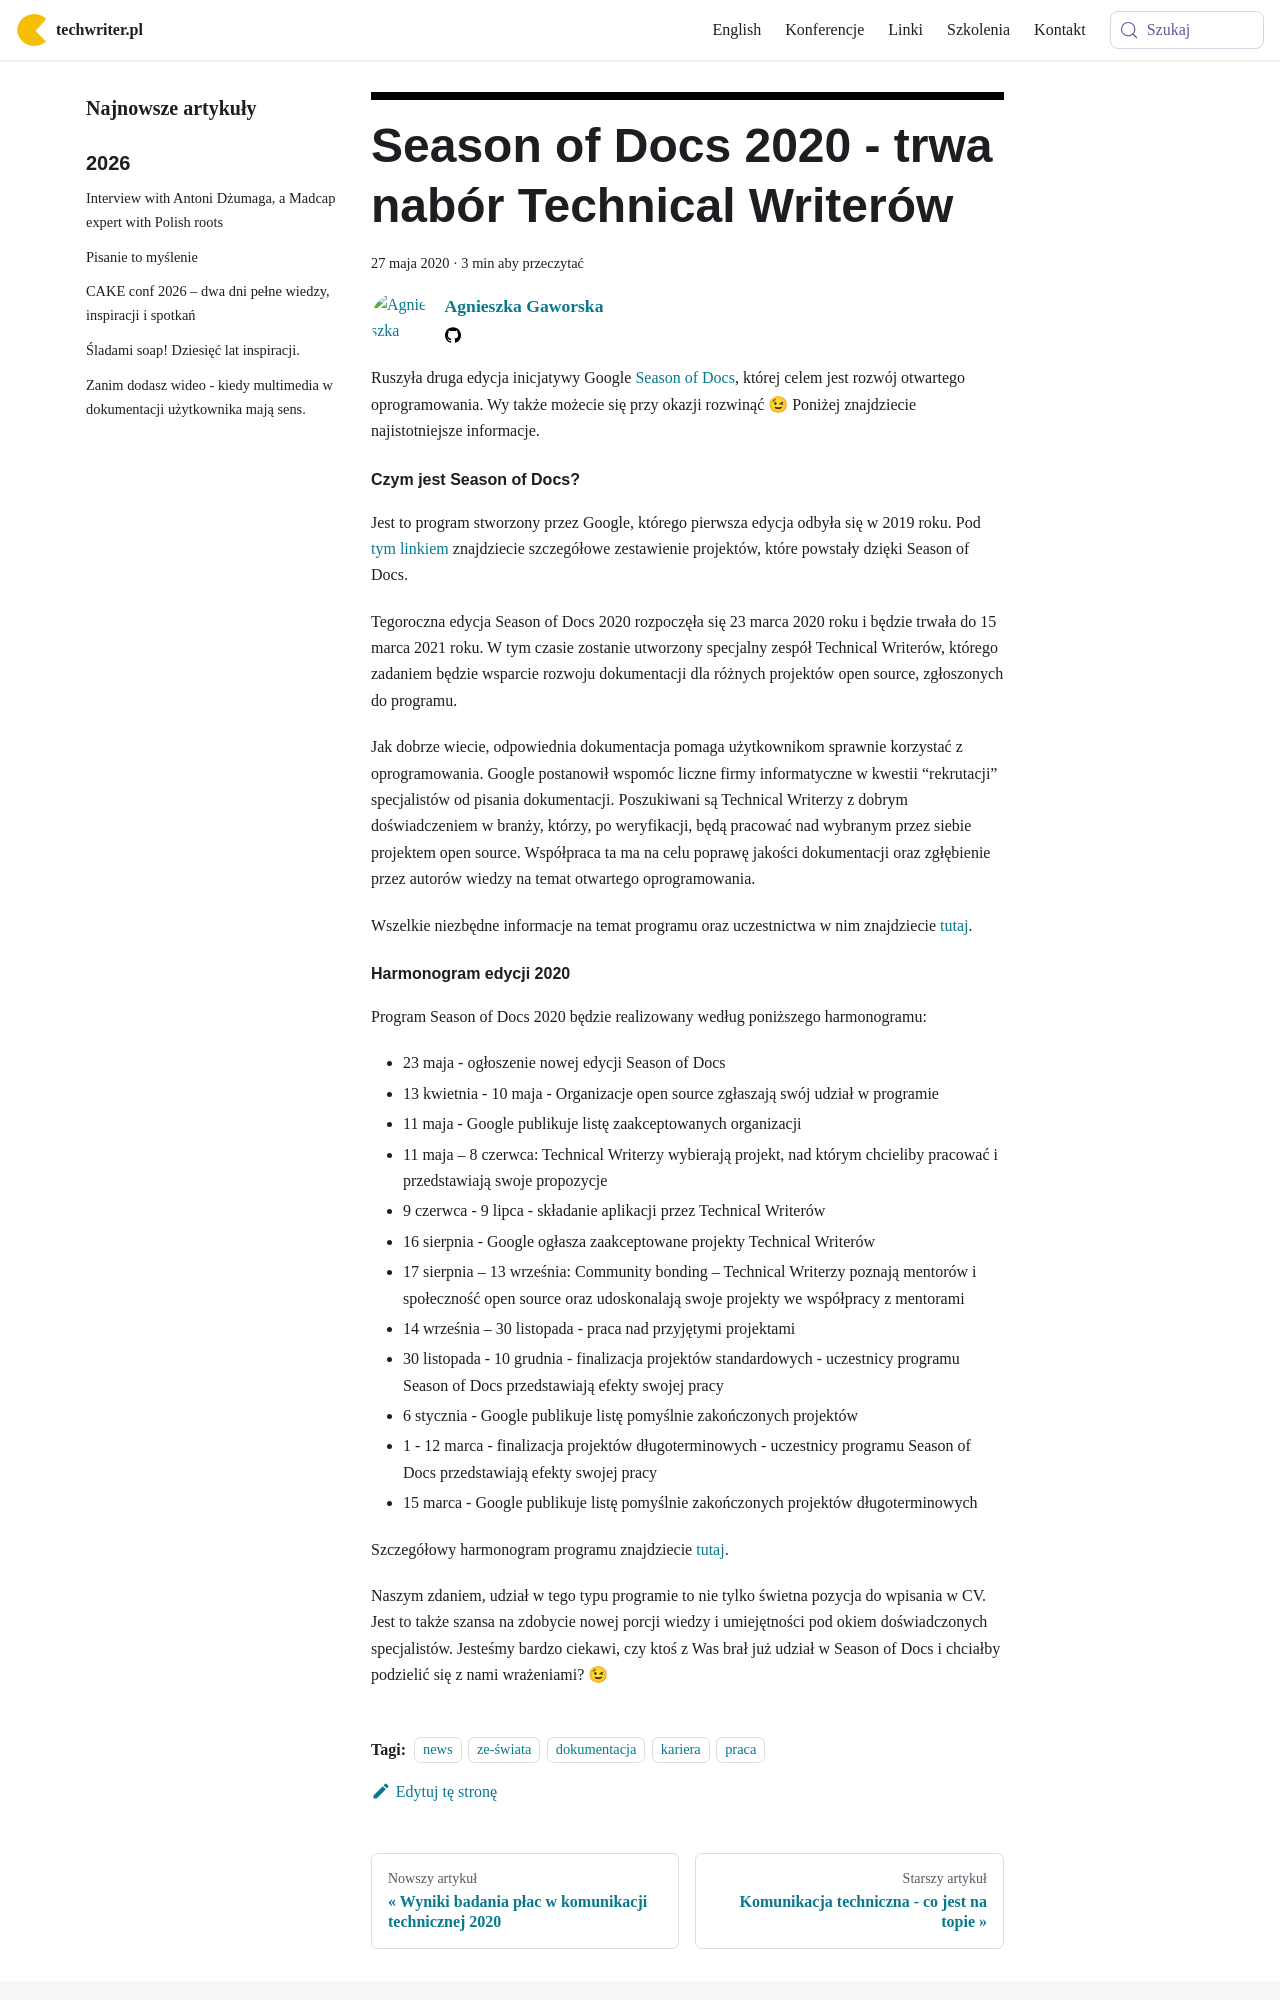

repository: techwriter-pl/techwriter-pl.github.io · page: season-of-docs-2020-trwa-nabor-technical-writerow/index.html · generator: docusaurus

---
title: 'Season of Docs 2020 - trwa nabór Technical Writerów'
authors: agnieszka
date: '2020-05-27'
tags:
  - 'news'
  - 'ze-świata'
  - 'dokumentacja'
  - 'kariera'
  - 'praca'
coverImage: 'season_of_docs.png'
---

Ruszyła druga edycja inicjatywy Google
[Season of Docs](https://developers.google.com/season-of-docs), której celem
jest rozwój otwartego oprogramowania. Wy także możecie się przy okazji rozwinąć
😉 Poniżej znajdziecie najistotniejsze informacje.

<!--truncate-->

#### Czym jest Season of Docs?

Jest to program stworzony przez Google, którego pierwsza edycja odbyła się w
2019 roku. Pod
[tym linkiem](https://developers.google.com/season-of-docs/docs/2019/participants)
znajdziecie szczegółowe zestawienie projektów, które powstały dzięki Season of
Docs.

Tegoroczna edycja Season of Docs 2020 rozpoczęła się 23 marca 2020 roku i będzie
trwała do 15 marca 2021 roku. W tym czasie zostanie utworzony specjalny zespół
Technical Writerów, którego zadaniem będzie wsparcie rozwoju dokumentacji dla
różnych projektów open source, zgłoszonych do programu.

Jak dobrze wiecie, odpowiednia dokumentacja pomaga użytkownikom sprawnie
korzystać z oprogramowania. Google postanowił wspomóc liczne firmy informatyczne
w kwestii “rekrutacji” specjalistów od pisania dokumentacji. Poszukiwani są
Technical Writerzy z dobrym doświadczeniem w branży, którzy, po weryfikacji,
będą pracować nad wybranym przez siebie projektem open source. Współpraca ta ma
na celu poprawę jakości dokumentacji oraz zgłębienie przez autorów wiedzy na
temat otwartego oprogramowania.

Wszelkie niezbędne informacje na temat programu oraz uczestnictwa w nim
znajdziecie [tutaj](https://developers.google.com/season-of-docs).
